Labelled photos from "dataset", an image-classification folder in Aryawwww/Image-Programming-group-10. The possible labels are: tomato bacterial spot, tomato late blight, tomato septoria leaf spot, tomato yellow leaf curl virus, tomato healthy.

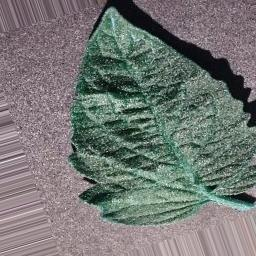
Label: tomato bacterial spot

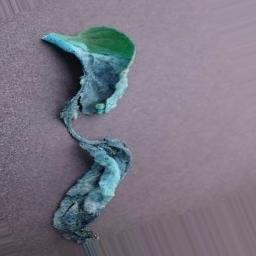
Label: tomato late blight

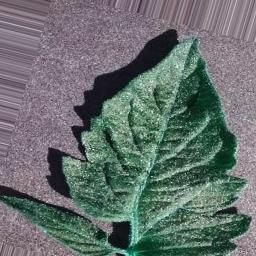
Label: tomato bacterial spot

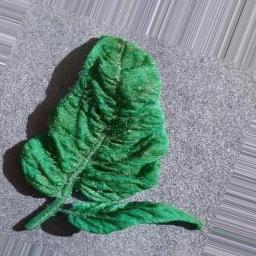
Label: tomato yellow leaf curl virus

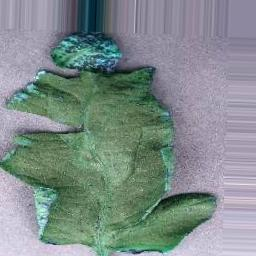
Label: tomato healthy

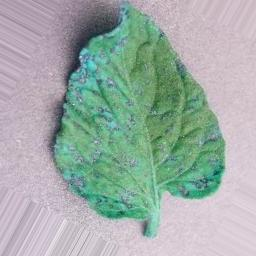
Label: tomato septoria leaf spot
